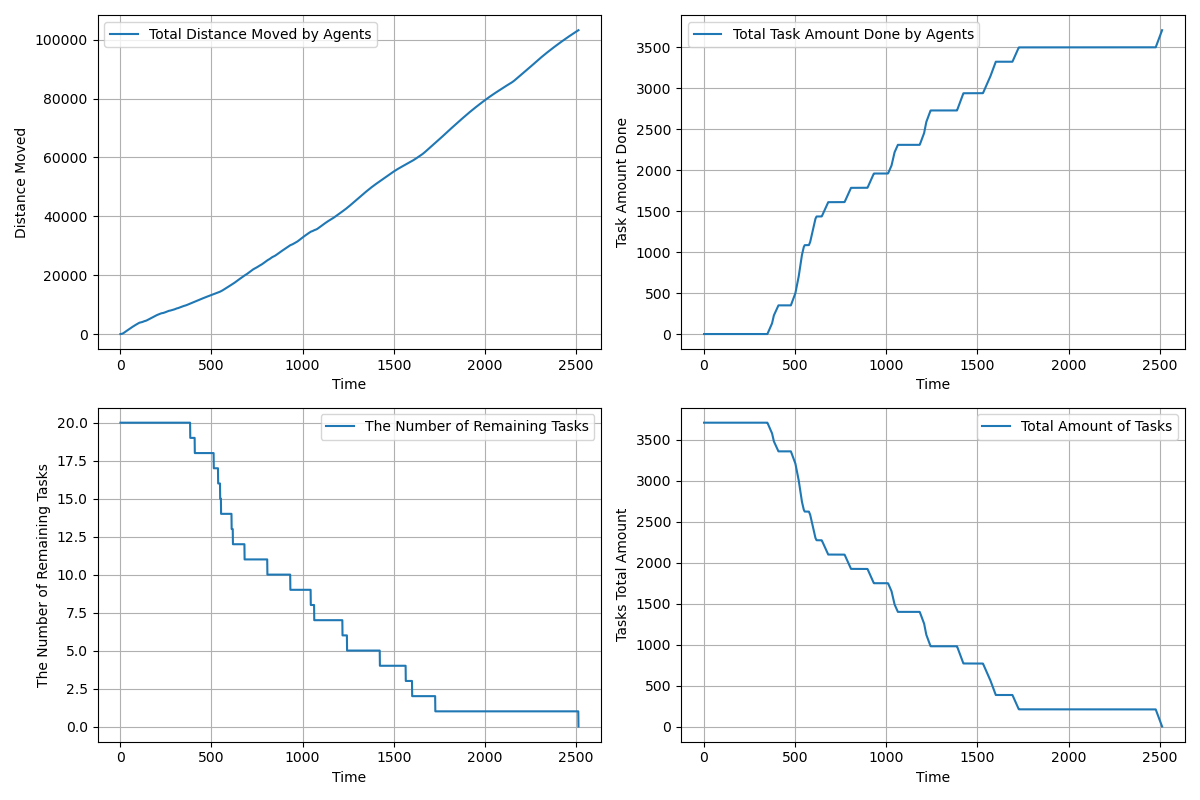

The data file committed next to this chart (first rows):
time, agents_total_distance_moved, agents_total_task_amount_done, completed_tasks, remaining_tasks, tasks_total_amount_left
1.0, 3, 0.0, 0, 20, 3710
2.0, 5.5, 0.0, 0, 20, 3710
3.0, 8.748, 0.0, 0, 20, 3710
4.0, 14.32, 0.0, 0, 20, 3710
5.0, 22.22, 0.0, 0, 20, 3710
6.0, 32.47, 0.0, 0, 20, 3710
7.0, 45.06, 0.0, 0, 20, 3710
8.0, 60, 0.0, 0, 20, 3710
9.0, 77.29, 0.0, 0, 20, 3710
10.0, 96.47, 0.0, 0, 20, 3710
11.0, 118, 0.0, 0, 20, 3710
12.0, 141.7, 0.0, 0, 20, 3710
13.0, 167.8, 0.0, 0, 20, 3710
14.0, 196.2, 0.0, 0, 20, 3710
15.0, 226.9, 0.0, 0, 20, 3710
16.0, 259.8, 0.0, 0, 20, 3710
17.0, 295.1, 0.0, 0, 20, 3710
18.0, 332.7, 0.0, 0, 20, 3710
19.0, 371.7, 0.0, 0, 20, 3710
20.0, 413, 0.0, 0, 20, 3710
21.0, 455.5, 0.0, 0, 20, 3710
22.0, 499.5, 0.0, 0, 20, 3710
23.0, 543.5, 0.0, 0, 20, 3710
24.0, 587.5, 0.0, 0, 20, 3710
25.0, 631.5, 0.0, 0, 20, 3710
26.0, 675.5, 0.0, 0, 20, 3710
27.0, 719.5, 0.0, 0, 20, 3710
28.0, 763.5, 0.0, 0, 20, 3710
29.0, 807.5, 0.0, 0, 20, 3710
30.0, 851.5, 0.0, 0, 20, 3710
31.0, 895.5, 0.0, 0, 20, 3710
32.0, 939.5, 0.0, 0, 20, 3710
33.0, 983.5, 0.0, 0, 20, 3710
34.0, 1027, 0.0, 0, 20, 3710
35.0, 1071, 0.0, 0, 20, 3710
36.0, 1115, 0.0, 0, 20, 3710
37.0, 1159, 0.0, 0, 20, 3710
38.0, 1203, 0.0, 0, 20, 3710
39.0, 1247, 0.0, 0, 20, 3710
40.0, 1291, 0.0, 0, 20, 3710
41.0, 1335, 0.0, 0, 20, 3710
42.0, 1379, 0.0, 0, 20, 3710
43.0, 1423, 0.0, 0, 20, 3710
44.0, 1467, 0.0, 0, 20, 3710
45.0, 1511, 0.0, 0, 20, 3710
46.0, 1555, 0.0, 0, 20, 3710
47.0, 1599, 0.0, 0, 20, 3710
48.0, 1643, 0.0, 0, 20, 3710
49.0, 1687, 0.0, 0, 20, 3710
50.0, 1731, 0.0, 0, 20, 3710
51.0, 1775, 0.0, 0, 20, 3710
52.0, 1819, 0.0, 0, 20, 3710
53.0, 1861, 0.0, 0, 20, 3710
54.0, 1902, 0.0, 0, 20, 3710
55.0, 1943, 0.0, 0, 20, 3710
56.0, 1984, 0.0, 0, 20, 3710
57.0, 2025, 0.0, 0, 20, 3710
58.0, 2066, 0.0, 0, 20, 3710
59.0, 2107, 0.0, 0, 20, 3710
60.0, 2148, 0.0, 0, 20, 3710
... 2,453 more rows
